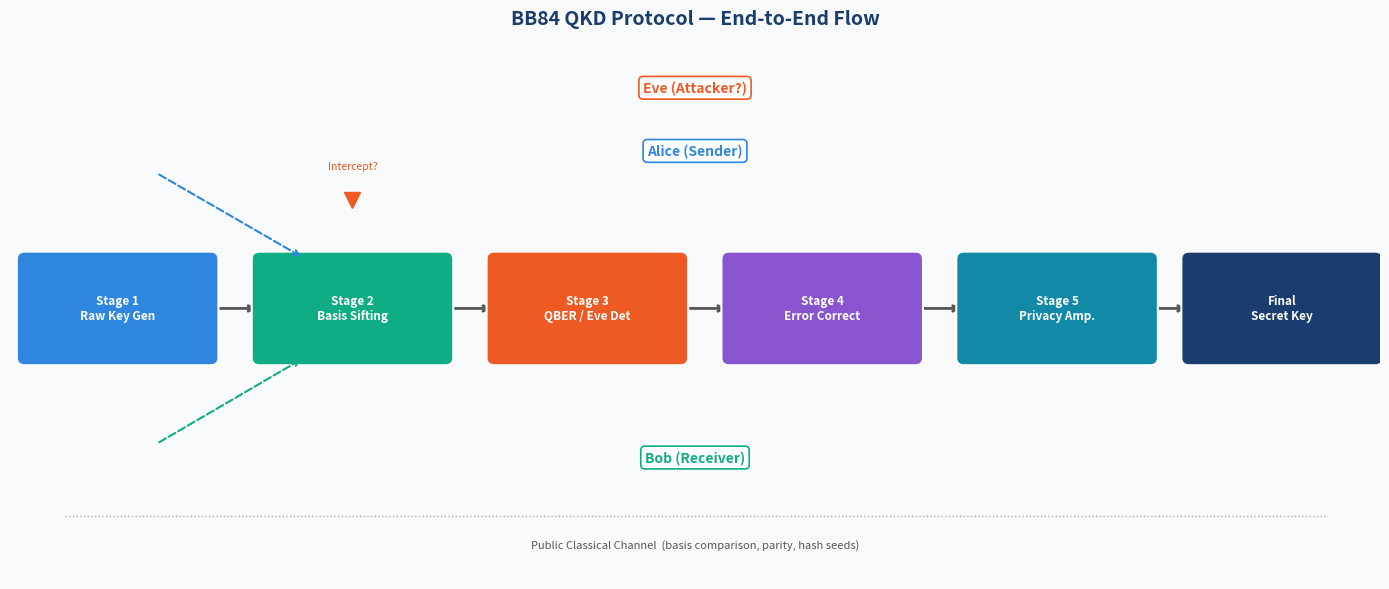

Source code (Python): (Note: this script raises an exception after producing the figure.)
"""
generate_plots.py  —  Visualisations for BB84 QKD Report
=========================================================
Student : Tirth Somani  |  Enrollment : 2023050905090529
"""

import random
import hashlib
import matplotlib
matplotlib.use('Agg')
import matplotlib.pyplot as plt
import matplotlib.patches as mpatches
import matplotlib.patheffects as pe
import numpy as np

random.seed(42)

# ── Helpers (inline to keep script self-contained) ───────────────────────────
def sim_qber(n=200, eve_frac=0.0):
    alice_bits  = [random.randint(0,1) for _ in range(n)]
    alice_bases = [random.choice(['+','x']) for _ in range(n)]
    qubits      = [{"bit":b,"basis":bs} for b,bs in zip(alice_bits,alice_bases)]
    if eve_frac > 0:
        eve_bases = [random.choice(['+','x']) for _ in range(n)]
        for i in range(int(n*eve_frac)):
            eb  = eve_bases[i]
            bit = qubits[i]["bit"] if qubits[i]["basis"]==eb else random.randint(0,1)
            qubits[i] = {"bit":bit,"basis":eb}
    bob_bases = [random.choice(['+','x']) for _ in range(n)]
    bob_bits  = [q["bit"] if q["basis"]==b else random.randint(0,1)
                 for q,b in zip(qubits,bob_bases)]
    sa,sb=[],[]; 
    for i in range(n):
        if alice_bases[i]==bob_bases[i]:
            sa.append(alice_bits[i]); sb.append(bob_bits[i])
    if len(sa)<4: return 0.0
    idx = random.sample(range(len(sa)), max(4,len(sa)//4))
    return sum(sa[i]!=sb[i] for i in idx)/len(idx)


# ════════════════════════════════════════════════════════
# FIGURE 1 — Protocol Flow Diagram
# ════════════════════════════════════════════════════════
fig, ax = plt.subplots(figsize=(14, 6))
fig.patch.set_facecolor('#f8fafc')
ax.set_facecolor('#f8fafc')
ax.set_xlim(0, 14); ax.set_ylim(0, 6); ax.axis('off')
ax.set_title("BB84 QKD Protocol — End-to-End Flow",
             fontsize=14, fontweight='bold', color='#1a3c6e', pad=10)

STAGES = [
    (1.1, "Stage 1\nRaw Key Gen",    '#2e86de', '#fff'),
    (3.5, "Stage 2\nBasis Sifting",  '#10ac84', '#fff'),
    (5.9, "Stage 3\nQBER / Eve Det", '#ee5a24', '#fff'),
    (8.3, "Stage 4\nError Correct",  '#8854d0', '#fff'),
    (10.7,"Stage 5\nPrivacy Amp.",   '#1289A7', '#fff'),
    (13.0,"Final\nSecret Key",       '#1a3c6e', '#fff'),
]
bw, bh = 1.9, 1.1
for x, label, fc, tc in STAGES:
    rect = mpatches.FancyBboxPatch((x-bw/2, 2.45), bw, bh,
        boxstyle="round,pad=0.08", linewidth=1.5,
        edgecolor='white', facecolor=fc, zorder=3)
    ax.add_patch(rect)
    ax.text(x, 3.0, label, ha='center', va='center',
            fontsize=8.5, fontweight='bold', color=tc, zorder=4)

for i in range(len(STAGES)-1):
    x1 = STAGES[i][0]   + bw/2
    x2 = STAGES[i+1][0] - bw/2
    ax.annotate('', xy=(x2, 3.0), xytext=(x1, 3.0),
                arrowprops=dict(arrowstyle='->', color='#555', lw=2), zorder=2)

# Alice / Bob / Eve labels
for lbl, y, color in [("Alice (Sender)", 4.7, '#2e86de'),
                       ("Bob (Receiver)", 1.3, '#10ac84'),
                       ("Eve (Attacker?)", 5.4, '#ee5a24')]:
    ax.text(7.0, y, lbl, ha='center', fontsize=10,
            fontweight='bold', color=color,
            bbox=dict(boxstyle='round,pad=0.3', facecolor='white',
                      edgecolor=color, linewidth=1.2))

# Quantum channel arrow
ax.annotate('', xy=(3.0, 3.56), xytext=(1.5, 4.5),
            arrowprops=dict(arrowstyle='->', color='#2e86de', lw=1.5,
                            linestyle='dashed'))
ax.annotate('', xy=(3.0, 2.45), xytext=(1.5, 1.5),
            arrowprops=dict(arrowstyle='->', color='#10ac84', lw=1.5,
                            linestyle='dashed'))

# Eve intercept mark
ax.plot(3.5, 4.2, 'v', color='#ee5a24', markersize=12, zorder=5)
ax.text(3.5, 4.55, "Intercept?", ha='center', fontsize=7.5,
        color='#ee5a24', style='italic')

ax.text(7.0, 0.35, "Public Classical Channel  (basis comparison, parity, hash seeds)",
        ha='center', fontsize=8, color='#555', style='italic')
ax.axhline(y=0.7, xmin=0.04, xmax=0.96, color='#aaa', linewidth=1, linestyle=':')

plt.tight_layout()
plt.savefig("/home/claude/qkd_project/protocol_flow.png",
            dpi=150, bbox_inches='tight', facecolor='#f8fafc')
plt.close()
print("Saved: protocol_flow.png")


# ════════════════════════════════════════════════════════
# FIGURE 2 — QBER Distribution by Eve Interception Level
# ════════════════════════════════════════════════════════
trials   = 50
configs  = [0.0, 0.25, 0.50, 1.0]
labels   = ['No Eve\n(0%)', 'Eve 25%', 'Eve 50%', 'Eve 100%']
colors_b = ['#10ac84','#f9ca24','#e55039','#c0392b']

fig, axes = plt.subplots(1, 2, figsize=(13, 5))
fig.patch.set_facecolor('#f8fafc')

# Left: box plot
data = [[sim_qber(200, f)*100 for _ in range(trials)] for f in configs]
bp = axes[0].boxplot(data, patch_artist=True, widths=0.55,
                     medianprops=dict(color='white', linewidth=2))
for patch, color in zip(bp['boxes'], colors_b):
    patch.set_facecolor(color)
    patch.set_alpha(0.85)
axes[0].axhline(y=11, color='red', linestyle='--', linewidth=1.5,
                label='QBER threshold (11%)')
axes[0].set_xticklabels(labels, fontsize=10)
axes[0].set_ylabel('QBER (%)', fontsize=11)
axes[0].set_title('QBER Distribution vs Eve Interception', fontsize=12, fontweight='bold')
axes[0].legend(fontsize=9); axes[0].grid(axis='y', alpha=0.3)
axes[0].set_facecolor('#f8fafc')

# Right: detection rate bar chart
detection_rates = [sum(q>11 for q in d)/trials*100 for d in data]
bars = axes[1].bar(labels, detection_rates, color=colors_b, alpha=0.85,
                   edgecolor='white', linewidth=1.2)
for bar, val in zip(bars, detection_rates):
    axes[1].text(bar.get_x()+bar.get_width()/2, bar.get_height()+1.5,
                 f'{val:.0f}%', ha='center', fontsize=10, fontweight='bold')
axes[1].set_ylabel('Detection Rate (%)', fontsize=11)
axes[1].set_title('Eavesdropping Detection Rate', fontsize=12, fontweight='bold')
axes[1].set_ylim(0, 115); axes[1].grid(axis='y', alpha=0.3)
axes[1].set_facecolor('#f8fafc')

plt.suptitle("BB84 QKD — QBER Analysis  (50 trials × 200 qubits)",
             fontsize=13, fontweight='bold', color='#1a3c6e', y=1.01)
plt.tight_layout()
plt.savefig("/home/claude/qkd_project/qber_analysis.png",
            dpi=150, bbox_inches='tight', facecolor='#f8fafc')
plt.close()
print("Saved: qber_analysis.png")


# ════════════════════════════════════════════════════════
# FIGURE 3 — Key Length vs Number of Qubits
# ════════════════════════════════════════════════════════
ns       = [50, 100, 150, 200, 300, 400, 500]
raw_lens, sifted_lens, final_lens = [], [], []

for n in ns:
    alice_bits  = [random.randint(0,1) for _ in range(n)]
    alice_bases = [random.choice(['+','x']) for _ in range(n)]
    bob_bases   = [random.choice(['+','x']) for _ in range(n)]
    sifted      = [i for i in range(n) if alice_bases[i]==bob_bases[i]]
    sl          = len(sifted)
    sample      = max(4, sl//4)
    remaining   = sl - sample
    # privacy amplification keeps ~64 chars hex = 256 bits, capped
    final       = min(64, remaining // 2)
    raw_lens.append(n)
    sifted_lens.append(sl)
    final_lens.append(final)

fig, ax = plt.subplots(figsize=(9, 5))
fig.patch.set_facecolor('#f8fafc')
ax.set_facecolor('#f8fafc')
ax.plot(ns, raw_lens,    'o-', color='#2e86de', lw=2, label='Raw qubits sent', markersize=7)
ax.plot(ns, sifted_lens, 's-', color='#10ac84', lw=2, label='Sifted key bits', markersize=7)
ax.plot(ns, final_lens,  '^-', color='#ee5a24', lw=2, label='Final key (after PA)', markersize=7)
ax.set_xlabel('Number of Qubits (N)', fontsize=11)
ax.set_ylabel('Key Length (bits / hex chars)', fontsize=11)
ax.set_title('Key Length vs Number of Qubits', fontsize=12, fontweight='bold', color='#1a3c6e')
ax.legend(fontsize=9); ax.grid(alpha=0.3)
plt.tight_layout()
plt.savefig("/home/claude/qkd_project/key_length_plot.png",
            dpi=150, bbox_inches='tight', facecolor='#f8fafc')
plt.close()
print("Saved: key_length_plot.png")
